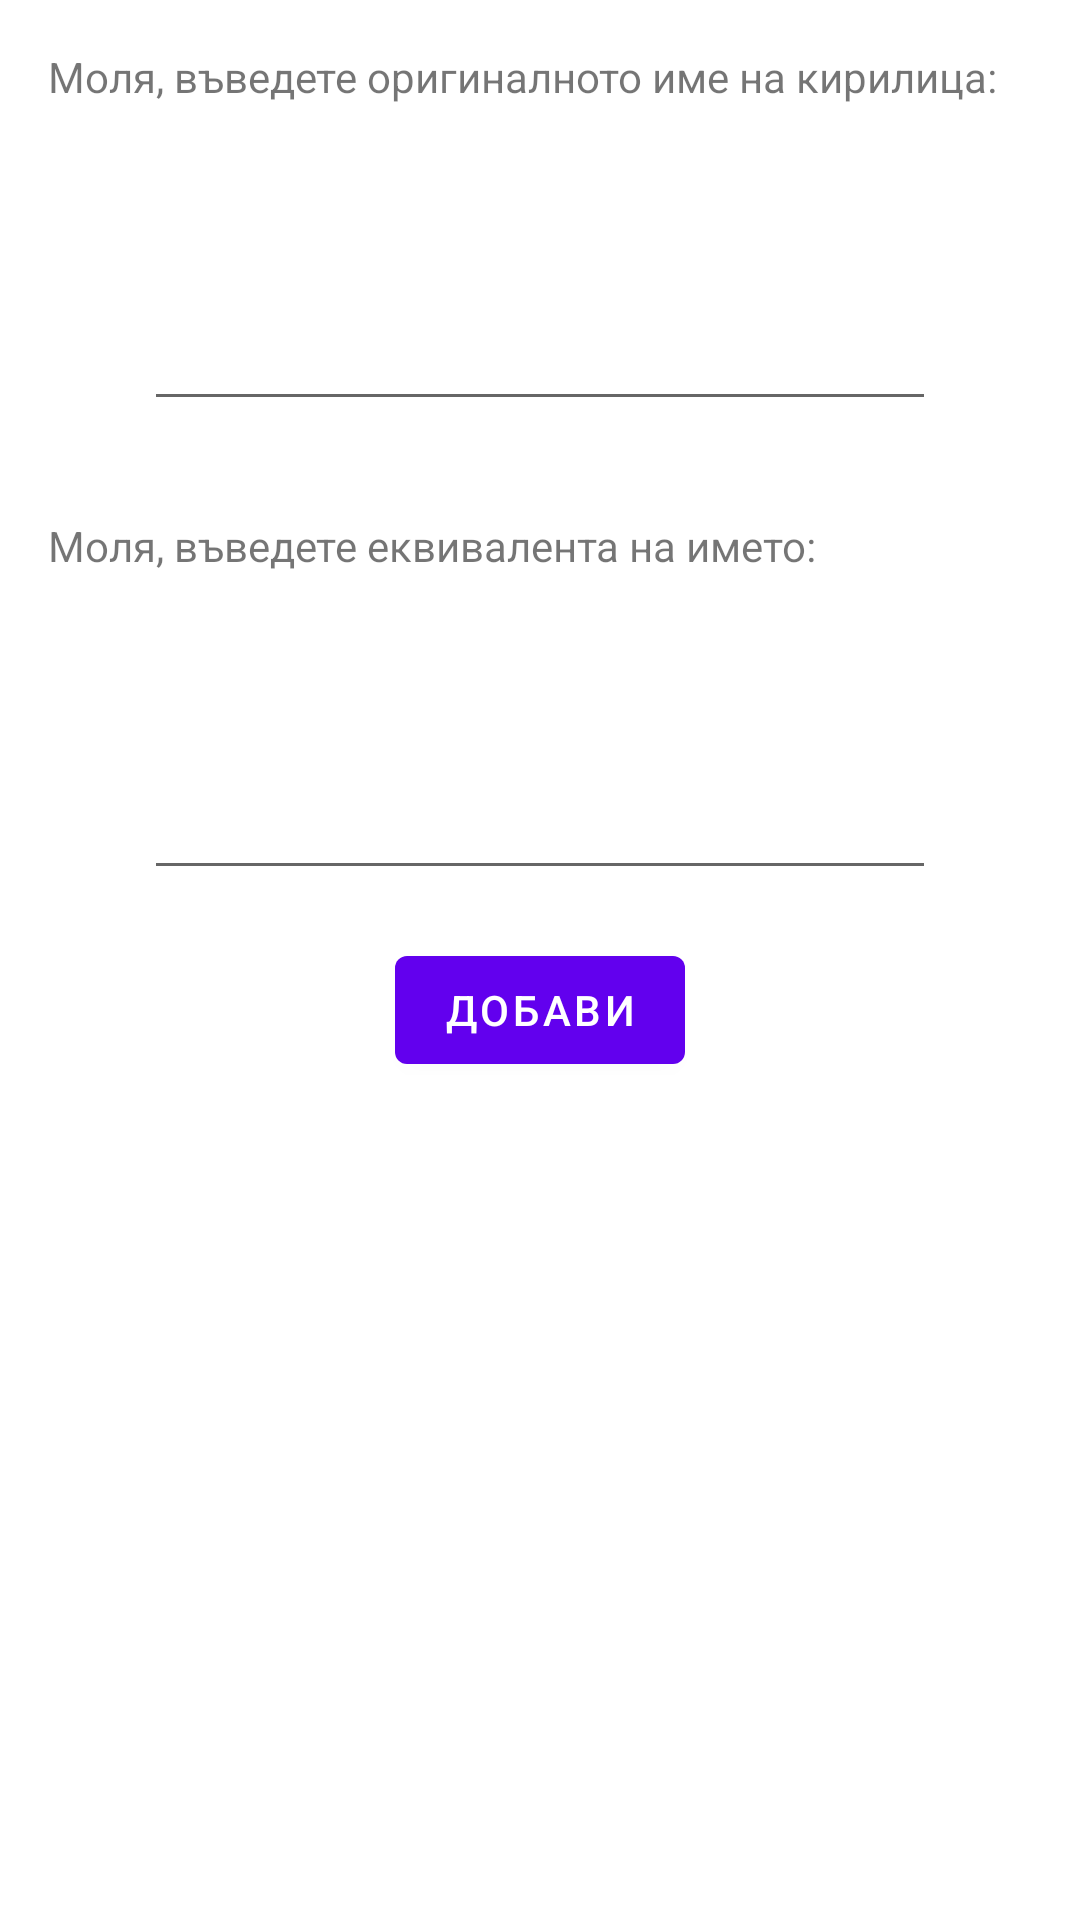

Here is an Android app screen rendered from its layout file. Give the layout XML and the strings, colors and styles it references.
<!-- AndroidManifest.xml: application theme Theme.ReplaceCyrillicNames -->
<!-- res/layout/fragment_second.xml -->
<?xml version="1.0" encoding="utf-8"?>
<LinearLayout xmlns:android="http://schemas.android.com/apk/res/android"
    xmlns:app="http://schemas.android.com/apk/res-auto"
    xmlns:tools="http://schemas.android.com/tools"
    android:layout_width="match_parent"
    android:layout_height="match_parent"
    android:orientation="vertical"
    tools:context=".fragments.AddNameFragment">

    <LinearLayout
        android:layout_width="match_parent"
        android:layout_height="wrap_content"
        android:orientation="vertical"
        android:layout_margin="16dp">

        <TextView
            android:id="@+id/title"
            android:layout_width="wrap_content"
            android:layout_height="wrap_content"
            android:layout_gravity="center_vertical"
            android:lines="5"
            android:text="@string/enter_cyrillic_name" />

        <EditText
            android:id="@+id/cyrillicNameEditText"
            android:layout_width="match_parent"
            android:layout_height="40dp"
            android:layout_gravity="center_horizontal"
            android:layout_marginHorizontal="32dp" />
    </LinearLayout>

    <LinearLayout
        android:layout_width="match_parent"
        android:layout_height="wrap_content"
        android:orientation="vertical"
        android:layout_margin="16dp">

        <TextView
            android:id="@+id/second_title"
            android:layout_width="wrap_content"
            android:layout_height="wrap_content"
            android:layout_gravity="center_vertical"
            android:lines="5"
            android:text="@string/enter_latin_name" />

        <EditText
            android:id="@+id/latinNameEditText"
            android:layout_width="match_parent"
            android:layout_height="40dp"
            android:layout_gravity="center_horizontal"
            android:layout_marginHorizontal="32dp" />
    </LinearLayout>

    <Button
        android:id="@+id/button_second"
        android:layout_width="wrap_content"
        android:layout_height="wrap_content"
        android:layout_gravity="center_horizontal"
        android:text="@string/add_button" />
</LinearLayout>
<!-- resources referenced by this layout -->
<resources>
  <string name="add_button">Добави</string>
  <string name="enter_cyrillic_name">Моля, въведете оригиналното име на кирилица:</string>
  <string name="enter_latin_name">Моля, въведете еквивалента на името:</string>
  <style name="Theme.ReplaceCyrillicNames" parent="Theme.MaterialComponents.DayNight.DarkActionBar">
          
          <item name="colorPrimary">@color/purple_500</item>
          <item name="colorPrimaryVariant">@color/purple_700</item>
          <item name="colorOnPrimary">@color/white</item>
          
          <item name="colorSecondary">@color/teal_200</item>
          <item name="colorSecondaryVariant">@color/teal_700</item>
          <item name="colorOnSecondary">@color/black</item>
          
          <item name="android:statusBarColor" tools:targetApi="l">?attr/colorPrimaryVariant</item>
          
      </style>
  <!-- not gathered from this repository: default colours our renderer supplied (Android Studio template values) -->
  <color name="purple_500">#FF6200EE</color>
  <color name="purple_700">#FF3700B3</color>
  <color name="teal_200">#FF03DAC5</color>
  <color name="teal_700">#FF018786</color>
  <color name="black">#FF000000</color>
  <color name="white">#FFFFFFFF</color>
</resources>
